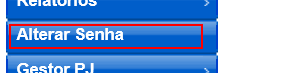
Workflow: Cenario_94

Step 1: click on the element 'Alterar Senha' in window 'NFO Vivo 360º - Call Center'

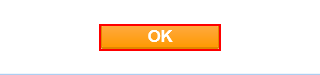
Step 2: click on the button at ...

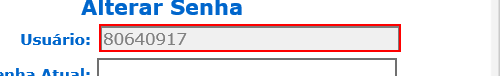
Step 3: find the text box 'usuario' at ...

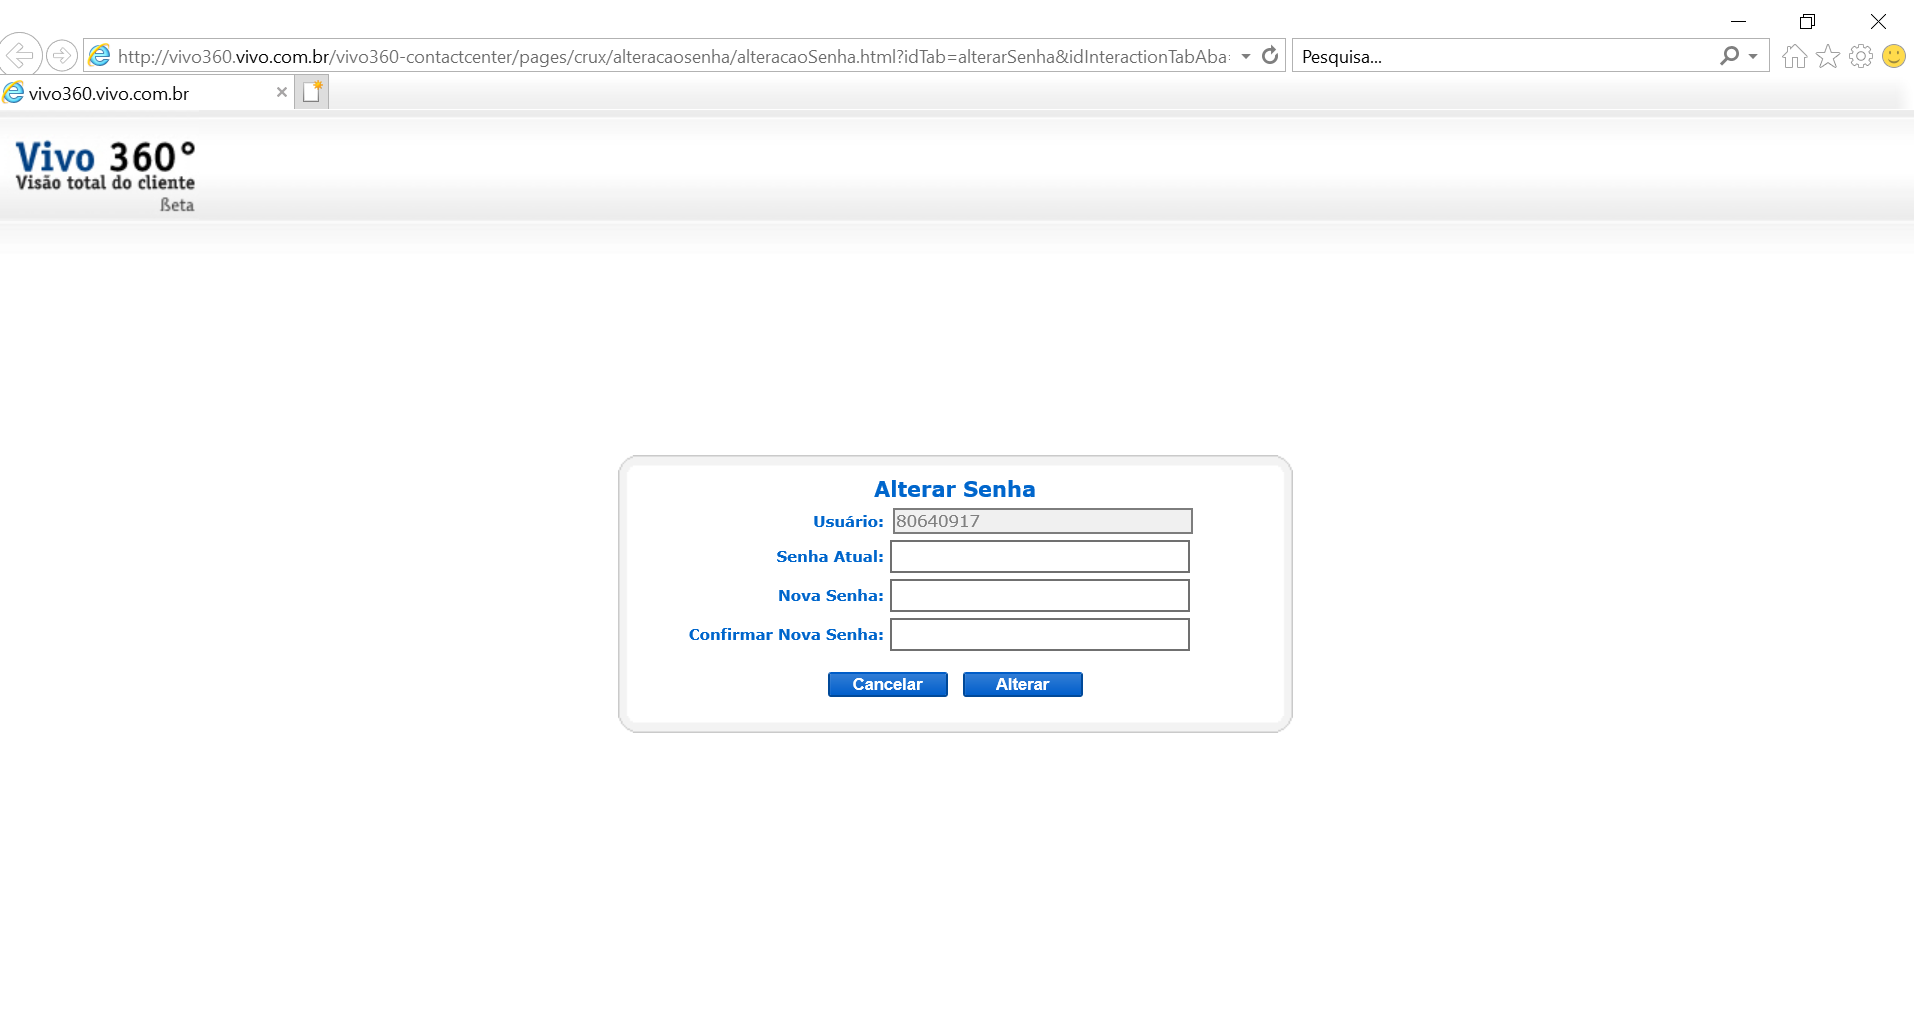
Step 4 [then]: screenshot-of of the html at ...

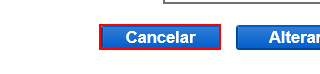
Step 5: click on the button at ...

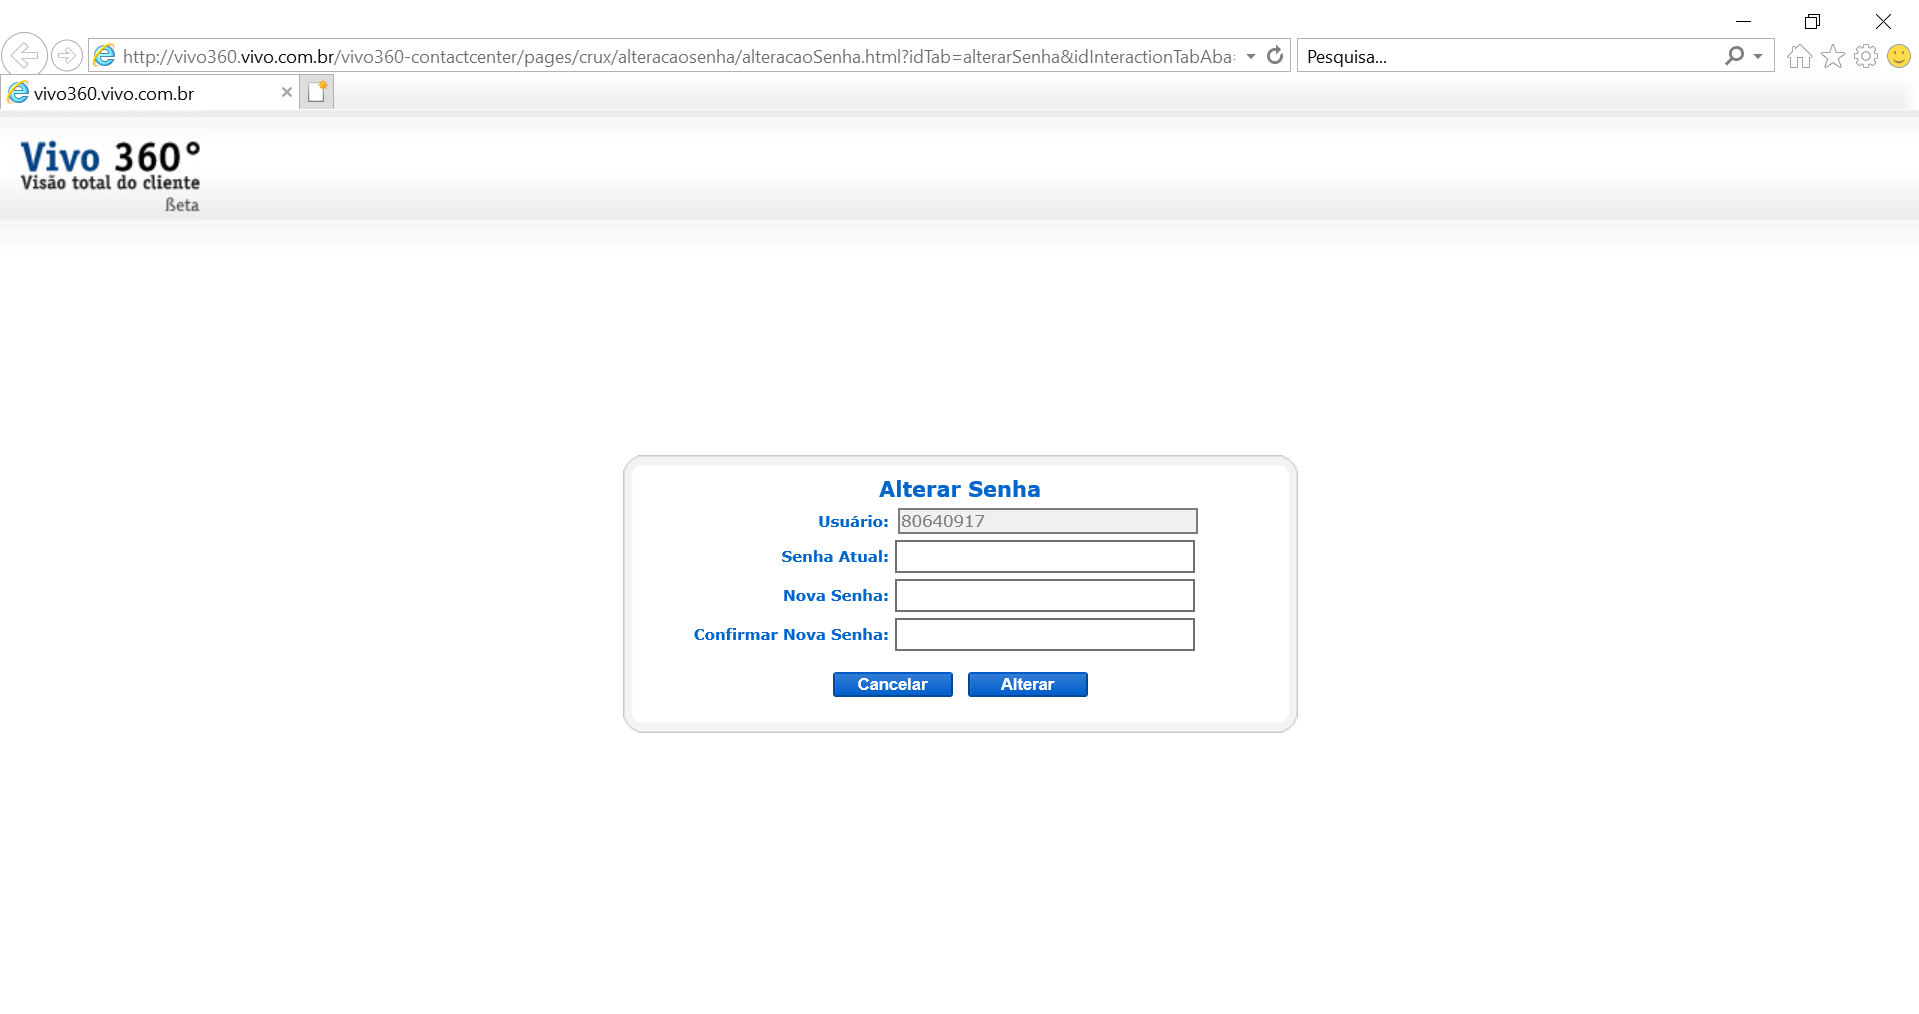
Step 6 [else]: screenshot-of of the page at ...

Step 7: click on the button at ... (same screen as step 5)